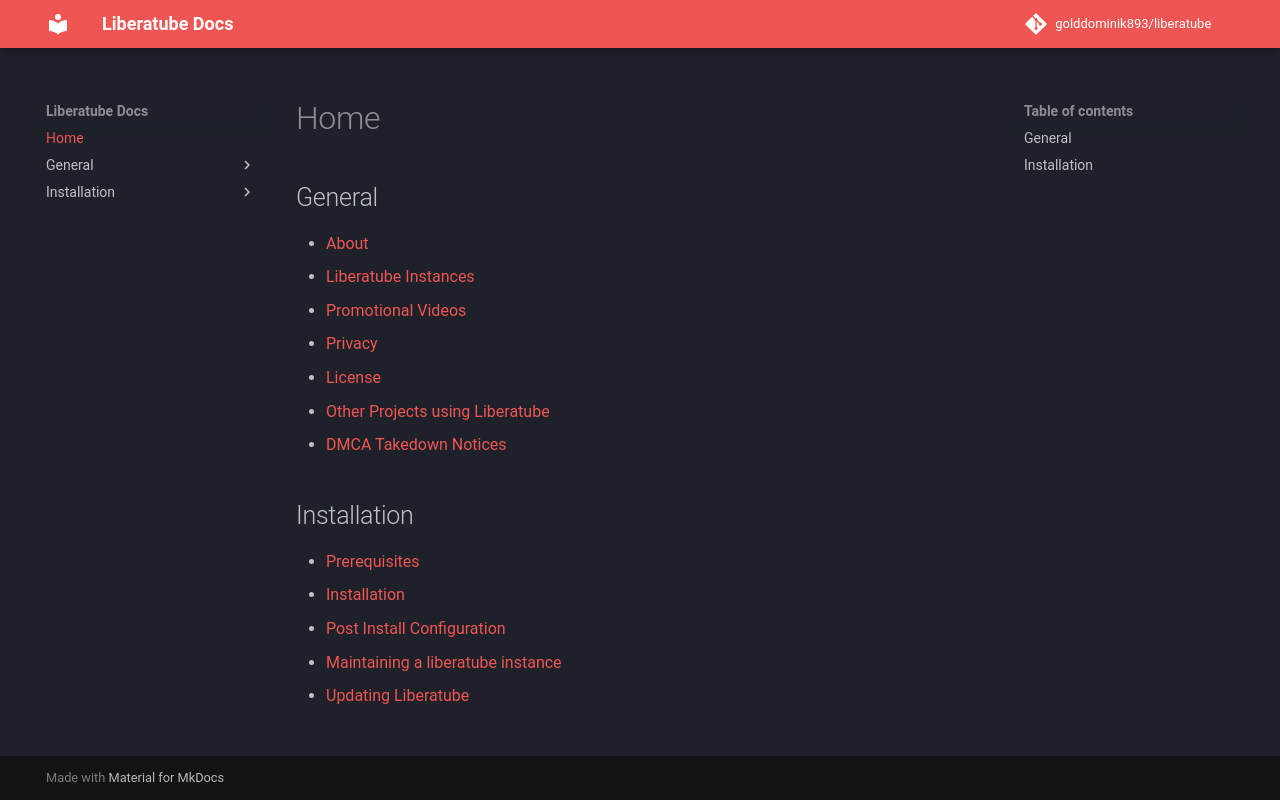

repository: GoldDominik893/liberatube-docs · page: index.html · generator: mkdocs

# Home

## General

- [About](general/1.about.md)
- [Liberatube Instances](general/2.instances.md)
- [Promotional Videos](general/3.videos.md)
- [Privacy](general/4.privacy.md)
- [License](general/5.license.md)
- [Other Projects using Liberatube](general/6.things-using-liberatube.md)
- [DMCA Takedown Notices](general/7.dmca.md)

## Installation

- [Prerequisites](installation/1.prerequisites.md)
- [Installation](installation/2.installation.md)
- [Post Install Configuration](installation/3.post-install.md)
- [Maintaining a liberatube instance](installation/4.maintenance.md)
- [Updating Liberatube](installation/5.updating.md)
